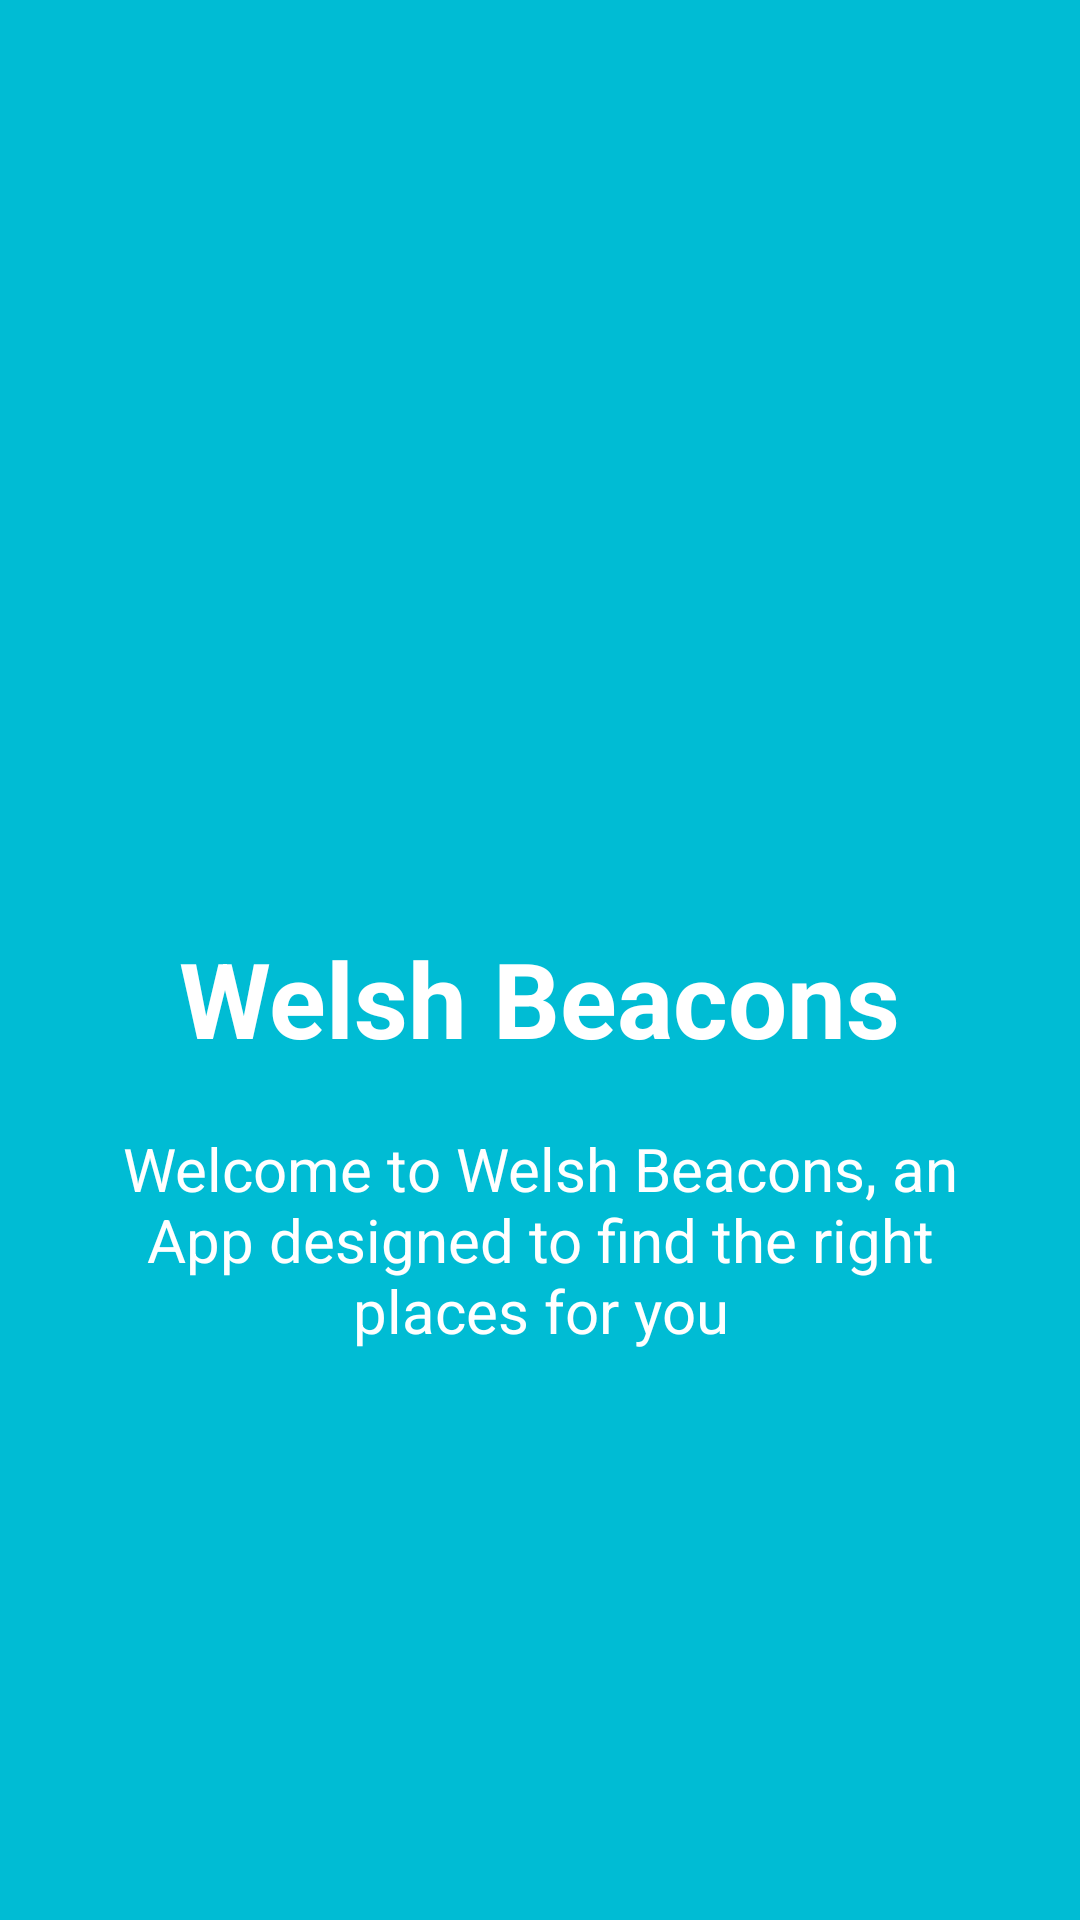

Layout XML and referenced resources for this Android screen:
<!-- AndroidManifest.xml: application theme AppTheme -->
<!-- res/layout/activity_intro_screen_1.xml -->
<?xml version="1.0" encoding="utf-8"?>
<RelativeLayout xmlns:android="http://schemas.android.com/apk/res/android"
              android:orientation="vertical"
              android:layout_width="match_parent"
              android:layout_height="match_parent"
              android:background="@color/screen1">

    <LinearLayout
        android:layout_width="wrap_content"
        android:layout_height="wrap_content"
        android:layout_centerInParent="true"
        android:gravity="center_horizontal"
        android:orientation="vertical">

        <ImageView
            android:layout_width="120dp"
            android:layout_height="120dp"
            android:src="@drawable/ic_language_white_48dp"/>

        <TextView
            android:layout_width="wrap_content"
            android:layout_height="wrap_content"
            android:text="Welsh Beacons"
            android:textColor="#ffff"
            android:textSize="35dp"
            android:textStyle="bold"/>

        <TextView
            android:layout_width="wrap_content"
            android:layout_height="wrap_content"
            android:layout_marginTop="20dp"
            android:paddingLeft="30dp"
            android:paddingRight="30dp"
            android:text="Welcome to Welsh Beacons, an App designed to find the right places for you"
            android:textAlignment="center"
            android:textColor="#fff"
            android:textSize="20sp"

            />


    </LinearLayout>

</RelativeLayout>
<!-- resources referenced by this layout -->
<resources>
  <color name="screen1">#00BCD4</color>
  <style name="AppTheme" parent="Theme.AppCompat.Light.NoActionBar">
          
          <item name="colorPrimary">@color/colorPrimary</item>
          <item name="colorPrimaryDark">@color/colorPrimaryDark</item>
          <item name="colorAccent">@color/colorAccent</item>
          <item name="android:windowActionBar">false</item>
          <item name="android:windowNoTitle">true</item>
      </style>
  <color name="colorPrimary">#ffffff</color>
  <color name="colorPrimaryDark">#424242</color>
  <color name="colorAccent">#FF4081</color>
</resources>
